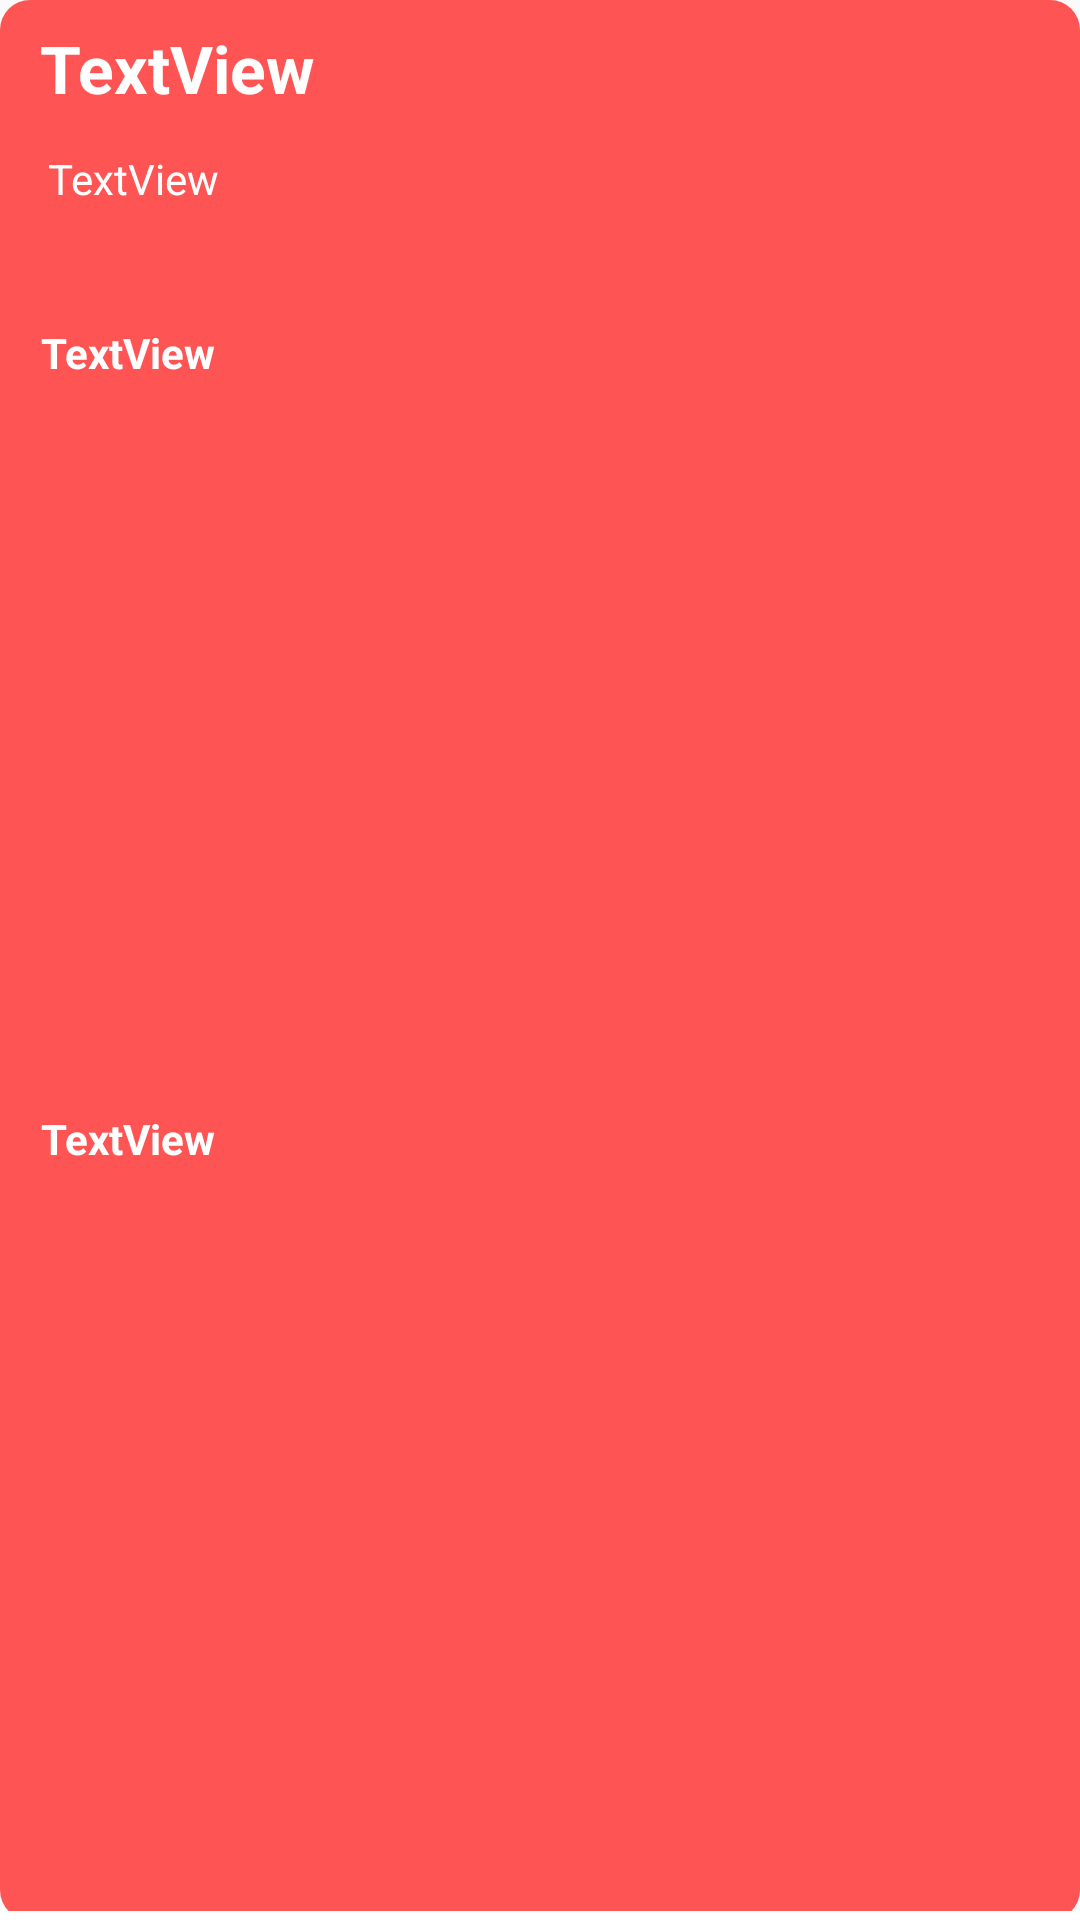

Produce the Android XML layout that renders to this screen, including the resource entries it uses.
<!-- AndroidManifest.xml: application theme AppTheme -->
<!-- res/layout/film_list_item.xml -->
<?xml version="1.0" encoding="utf-8"?>
<androidx.constraintlayout.widget.ConstraintLayout xmlns:android="http://schemas.android.com/apk/res/android"
    xmlns:app="http://schemas.android.com/apk/res-auto"
    xmlns:tools="http://schemas.android.com/tools"
    android:id="@+id/linearLayout"
    android:layout_width="match_parent"
    android:layout_height="wrap_content"
    android:background="@drawable/custom_rv">


    <TextView
        android:id="@+id/tvTitle"
        android:layout_width="377dp"
        android:layout_height="34dp"
        android:layout_marginStart="16dp"
        android:layout_marginTop="8dp"
        android:layout_marginEnd="24dp"
        android:text="TextView"
        android:textColor="#FFFFFF"
        android:textSize="22sp"
        android:textStyle="bold"
        app:layout_constraintEnd_toEndOf="parent"
        app:layout_constraintHorizontal_bias="0.049"
        app:layout_constraintStart_toStartOf="parent"
        app:layout_constraintTop_toTopOf="parent" />

    <TextView
        android:id="@+id/tvDescription"
        android:layout_width="376dp"
        android:layout_height="54dp"
        android:layout_marginStart="16dp"
        android:layout_marginTop="8dp"
        android:layout_marginEnd="24dp"
        android:maxLines="3"
        android:text="TextView"
        android:textColor="#FFFFFF"
        app:layout_constraintEnd_toEndOf="parent"
        app:layout_constraintHorizontal_bias="0.0"
        app:layout_constraintStart_toStartOf="parent"
        app:layout_constraintTop_toBottomOf="@+id/tvTitle" />

    <TextView
        android:id="@+id/tvReleaseDate"
        android:layout_width="wrap_content"
        android:layout_height="wrap_content"
        android:layout_marginTop="4dp"
        android:text="TextView"
        android:textColor="#FFFFFF"
        android:textStyle="bold"
        app:layout_constraintEnd_toEndOf="parent"
        app:layout_constraintHorizontal_bias="0.045"
        app:layout_constraintStart_toStartOf="parent"
        app:layout_constraintTop_toBottomOf="@+id/tvDescription" />

    <TextView
        android:id="@+id/tvDirector"
        android:layout_width="wrap_content"
        android:layout_height="wrap_content"
        android:layout_marginBottom="8dp"
        android:text="TextView"
        android:textColor="#FFFFFF"
        android:textStyle="bold"
        app:layout_constraintBottom_toBottomOf="parent"
        app:layout_constraintEnd_toEndOf="parent"
        app:layout_constraintHorizontal_bias="0.045"
        app:layout_constraintStart_toStartOf="parent"
        app:layout_constraintTop_toBottomOf="@+id/tvReleaseDate" />

    <View
        android:id="@+id/sepator"
        android:layout_width="wrap_content"
        android:layout_height="3dp"
        android:background="#FFFFFFFF"
        app:layout_constraintBottom_toBottomOf="parent"
        app:layout_constraintEnd_toEndOf="parent"
        app:layout_constraintHorizontal_bias="1.0"
        app:layout_constraintStart_toStartOf="parent"
        app:layout_constraintTop_toBottomOf="@+id/tvDirector"
        app:layout_constraintVertical_bias="1.0" />
</androidx.constraintlayout.widget.ConstraintLayout>
<!-- resources referenced by this layout -->
<resources>
  <!-- drawable custom_rv (drawable) -->
  <?xml version="1.0" encoding="utf-8"?>
  <shape xmlns:android="http://schemas.android.com/apk/res/android" android:shape="rectangle">
  
      <solid android:color="#FF5454"></solid>
      <corners android:radius="10dp"></corners>
  
  </shape>
  <style name="AppTheme" parent="Theme.AppCompat.Light.DarkActionBar">
          
          <item name="colorPrimary">#FF5454</item>
          <item name="colorPrimaryDark">#FF5454</item>
          <item name="colorAccent">#FF5454</item>
      </style>
</resources>
